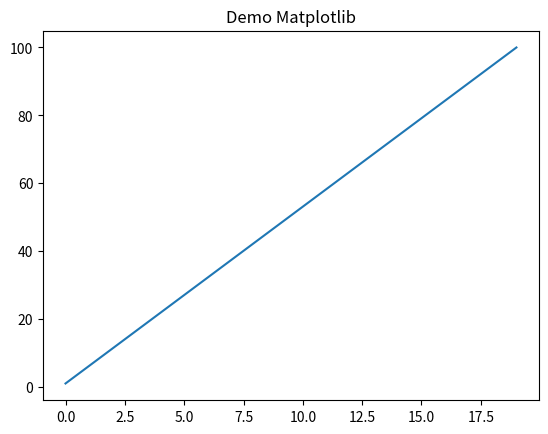

Reproduce this figure in Python.
import matplotlib.pyplot as plt
import numpy as np

fig = plt.figure()
ax = fig.add_subplot()
ax.set_title("Demo Matplotlib")
# fig.set_subtitle("with Object Oriented")

data = np.linspace(1,100,20)

ax.plot(data)
fig.show()

